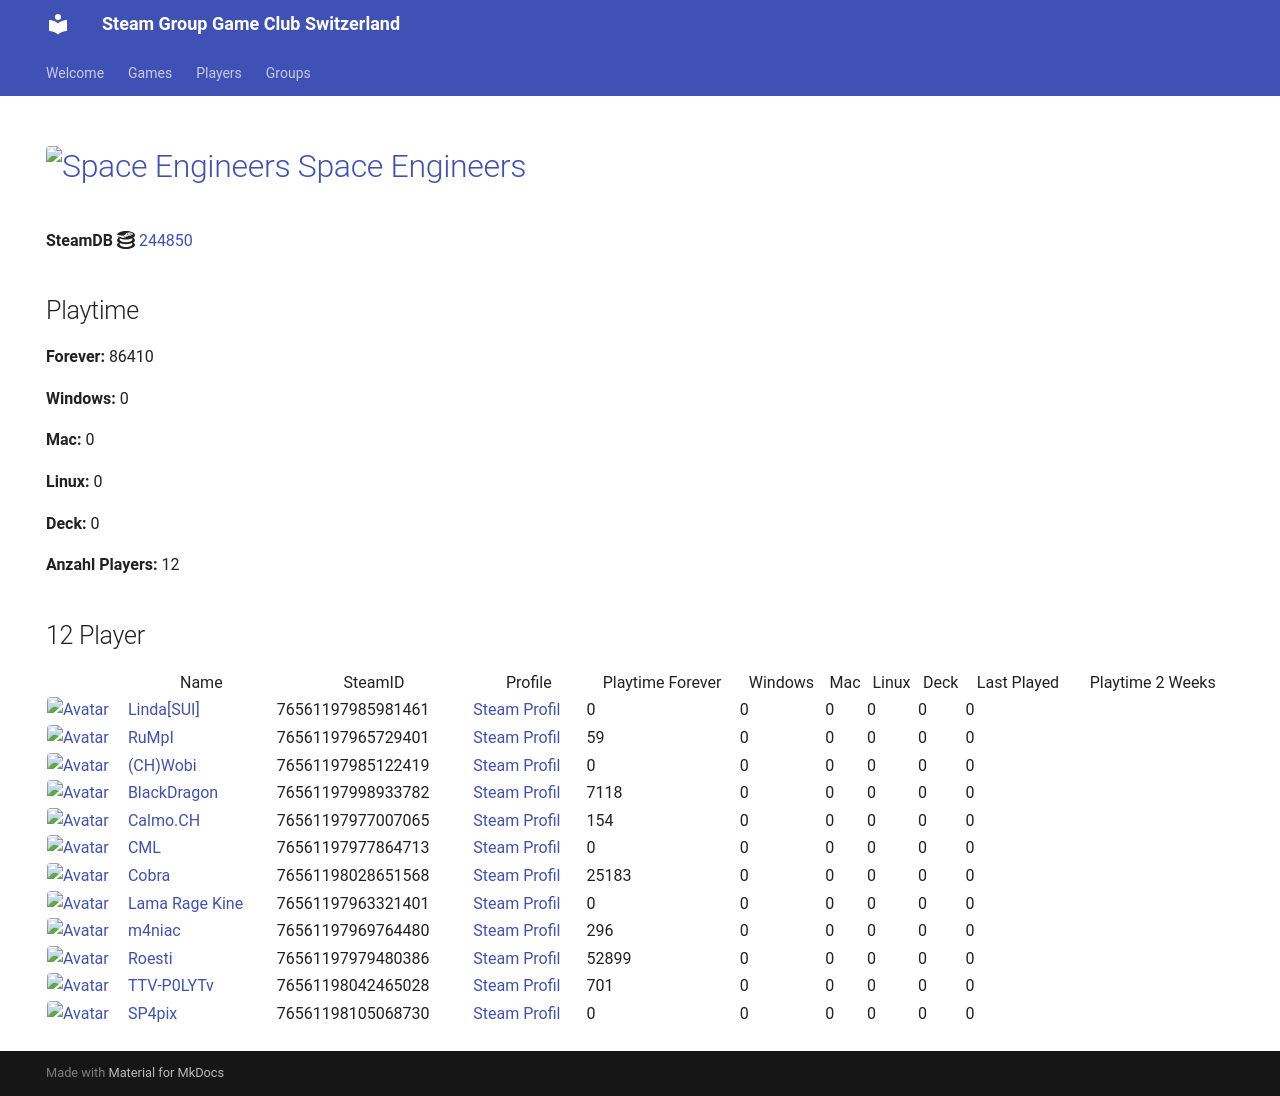

repository: Game-Club-Switzerland/steam.gameclub.ch · page: game/244850/index.html · generator: mkdocs

---
hide:
  - navigation
  - toc
---
# <a href="https://store.steampowered.com/app/244850"><img src="https://media.steampowered.com/steamcommunity/public/images/apps/244850/f9856a90000d88e9a89441a7381fe9877e91eaca.jpg" alt="Space Engineers" style="width:32px;height:32px;border-radius:4px;" /> Space Engineers</a>

**SteamDB :simple-steamdb:** <a href="https://steamdb.info/app/244850">244850</a>

## Playtime

**Forever:** 140148

**Windows:** 0

**Mac:** 0

**Linux:** 0

**Deck:** 0

**Anzahl Players:** 14
## 14 Player

<table id="charts-table" class="display" style="width:100%">
            <thead>
                <tr>
                    <th></th>
                    <th>Name</th>
                    <th>SteamID</th>
                    <th>Profile</th>
                    <th>Playtime Forever</th>
                    <th>Windows</th>
                    <th>Mac</th>
                    <th>Linux</th>
                    <th>Deck</th>
                    <th>Last Played</th>
                    <th>Playtime 2 Weeks</th>
                </tr>
            </thead>
            <tbody>
        <tr>
<td><a href="/player/76561197985981461" target="_blank" title="Linda[SUI]"><img src="https://avatars.steamstatic.com/715689713a0bd4a947c884e2bfa8b8f2b124ea9d_full.jpg" alt="Avatar" style="width:48px;height:48px;border-radius:4px;"></a></td><td><a href="/player/76561197985981461" target="_blank" title="Linda[SUI]">Linda[SUI]</a></td><td>76561197985981461</td><td><a href="https://steamcommunity.com/profiles/76561197985981461/" target="_blank">Steam Profil</a></td><td>0</td><td>0</td><td>0</td><td>0</td><td>0</td><td>0</td><td></td></tr>
<tr>
<td><a href="/player/76561197965729401" target="_blank" title="RuMpI"><img src="https://avatars.steamstatic.com/3f006227f5d26fb37941b0a23adb7fafc72530ad_full.jpg" alt="Avatar" style="width:48px;height:48px;border-radius:4px;"></a></td><td><a href="/player/76561197965729401" target="_blank" title="RuMpI">RuMpI</a></td><td>76561197965729401</td><td><a href="https://steamcommunity.com/profiles/76561197965729401/" target="_blank">Steam Profil</a></td><td>59</td><td>0</td><td>0</td><td>0</td><td>0</td><td>0</td><td></td></tr>
<tr>
<td><a href="/player/76561198042465028" target="_blank" title="TTV-P0LYTv"><img src="https://avatars.steamstatic.com/95d8f1c00bbdc43e289e494f3dad027a6f930ac4_full.jpg" alt="Avatar" style="width:48px;height:48px;border-radius:4px;"></a></td><td><a href="/player/76561198042465028" target="_blank" title="TTV-P0LYTv">TTV-P0LYTv</a></td><td>76561198042465028</td><td><a href="https://steamcommunity.com/id/SSEhArDcOrE/" target="_blank">Steam Profil</a></td><td>701</td><td>0</td><td>0</td><td>0</td><td>0</td><td>0</td><td></td></tr>
<tr>
<td><a href="/player/76561197985122419" target="_blank" title="(CH)Wobi"><img src="https://avatars.steamstatic.com/d54bb79ee87c2fb8393656d125a3ddd8eceb38ab_full.jpg" alt="Avatar" style="width:48px;height:48px;border-radius:4px;"></a></td><td><a href="/player/76561197985122419" target="_blank" title="(CH)Wobi">(CH)Wobi</a></td><td>76561197985122419</td><td><a href="https://steamcommunity.com/id/4wobi/" target="_blank">Steam Profil</a></td><td>0</td><td>0</td><td>0</td><td>0</td><td>0</td><td>0</td><td></td></tr>
<tr>
<td><a href="/player/76561197998933782" target="_blank" title="BlackDragon"><img src="https://avatars.steamstatic.com/2d67419dcbddc68d0d0f649777d0c77c84528b89_full.jpg" alt="Avatar" style="width:48px;height:48px;border-radius:4px;"></a></td><td><a href="/player/76561197998933782" target="_blank" title="BlackDragon">BlackDragon</a></td><td>76561197998933782</td><td><a href="https://steamcommunity.com/profiles/76561197998933782/" target="_blank">Steam Profil</a></td><td>7118</td><td>0</td><td>0</td><td>0</td><td>0</td><td>0</td><td></td></tr>
<tr>
<td><a href="/player/76561197977864713" target="_blank" title="CML"><img src="https://avatars.steamstatic.com/a52dfe7d3ee19120d8b9b8722f269d6aeb35bd93_full.jpg" alt="Avatar" style="width:48px;height:48px;border-radius:4px;"></a></td><td><a href="/player/76561197977864713" target="_blank" title="CML">CML</a></td><td>76561197977864713</td><td><a href="https://steamcommunity.com/profiles/76561197977864713/" target="_blank">Steam Profil</a></td><td>0</td><td>0</td><td>0</td><td>0</td><td>0</td><td>0</td><td></td></tr>
<tr>
<td><a href="/player/76561198028651568" target="_blank" title="Cobra"><img src="https://avatars.steamstatic.com/3c5fb53c689fc5ff3c994f355a8a96a9ab9fca33_full.jpg" alt="Avatar" style="width:48px;height:48px;border-radius:4px;"></a></td><td><a href="/player/76561198028651568" target="_blank" title="Cobra">Cobra</a></td><td>76561198028651568</td><td><a href="https://steamcommunity.com/id/MasterCobra/" target="_blank">Steam Profil</a></td><td>25183</td><td>0</td><td>0</td><td>0</td><td>0</td><td>0</td><td></td></tr>
<tr>
<td><a href="/player/76561197963321401" target="_blank" title="Lama Rage Kine"><img src="https://avatars.steamstatic.com/baf3f1e4fe88fff5f7b21b537acda40c52ec0d56_full.jpg" alt="Avatar" style="width:48px;height:48px;border-radius:4px;"></a></td><td><a href="/player/76561197963321401" target="_blank" title="Lama Rage Kine">Lama Rage Kine</a></td><td>76561197963321401</td><td><a href="https://steamcommunity.com/id/dakine85/" target="_blank">Steam Profil</a></td><td>0</td><td>0</td><td>0</td><td>0</td><td>0</td><td>0</td><td></td></tr>
<tr>
<td><a href="/player/76561197969764480" target="_blank" title="m4niac"><img src="https://avatars.steamstatic.com/7d4a07b7909b83ce6e61db85a98ab4e315c3e6b2_full.jpg" alt="Avatar" style="width:48px;height:48px;border-radius:4px;"></a></td><td><a href="/player/76561197969764480" target="_blank" title="m4niac">m4niac</a></td><td>76561197969764480</td><td><a href="https://steamcommunity.com/profiles/76561197969764480/" target="_blank">Steam Profil</a></td><td>296</td><td>0</td><td>0</td><td>0</td><td>0</td><td>0</td><td></td></tr>
<tr>
<td><a href="/player/76561197975971094" target="_blank" title="Marco-san"><img src="https://avatars.steamstatic.com/1549337b38219866faf5f61197e2302e5618ec0e_full.jpg" alt="Avatar" style="width:48px;height:48px;border-radius:4px;"></a></td><td><a href="/player/76561197975971094" target="_blank" title="Marco-san">Marco-san</a></td><td>76561197975971094</td><td><a href="https://steamcommunity.com/profiles/76561197975971094/" target="_blank">Steam Profil</a></td><td>0</td><td>0</td><td>0</td><td>0</td><td>0</td><td>0</td><td></td></tr>
<tr>
<td><a href="/player/76561197979480386" target="_blank" title="Roesti"><img src="https://avatars.steamstatic.com/d11c33497819af95e1c7f16ea77362f87b76117d_full.jpg" alt="Avatar" style="width:48px;height:48px;border-radius:4px;"></a></td><td><a href="/player/76561197979480386" target="_blank" title="Roesti">Roesti</a></td><td>76561197979480386</td><td><a href="https://steamcommunity.com/profiles/76561197979480386/" target="_blank">Steam Profil</a></td><td>52899</td><td>0</td><td>0</td><td>0</td><td>0</td><td>0</td><td></td></tr>
<tr>
<td><a href="/player/76561197977007065" target="_blank" title="Calmo.CH"><img src="https://avatars.steamstatic.com/d5f87817aa0e703dfdb751872ff2545763312145_full.jpg" alt="Avatar" style="width:48px;height:48px;border-radius:4px;"></a></td><td><a href="/player/76561197977007065" target="_blank" title="Calmo.CH">Calmo.CH</a></td><td>76561197977007065</td><td><a href="https://steamcommunity.com/profiles/76561197977007065/" target="_blank">Steam Profil</a></td><td>154</td><td>0</td><td>0</td><td>0</td><td>0</td><td>0</td><td></td></tr>
<tr>
<td><a href="/player/76561198033415545" target="_blank" title="Kolleg"><img src="https://avatars.steamstatic.com/8f6916be3dcc60a0c3e9391276bce389a138b83a_full.jpg" alt="Avatar" style="width:48px;height:48px;border-radius:4px;"></a></td><td><a href="/player/76561198033415545" target="_blank" title="Kolleg">Kolleg</a></td><td>76561198033415545</td><td><a href="https://steamcommunity.com/profiles/76561198033415545/" target="_blank">Steam Profil</a></td><td>36124</td><td>0</td><td>0</td><td>0</td><td>0</td><td>0</td><td></td></tr>
<tr>
<td><a href="/player/76561198040885982" target="_blank" title="☠SENTINEL☠"><img src="https://avatars.steamstatic.com/8de675938148c0df03b2db741e544543c0bf0c41_full.jpg" alt="Avatar" style="width:48px;height:48px;border-radius:4px;"></a></td><td><a href="/player/76561198040885982" target="_blank" title="☠SENTINEL☠">☠SENTINEL☠</a></td><td>76561198040885982</td><td><a href="https://steamcommunity.com/profiles/76561198040885982/" target="_blank">Steam Profil</a></td><td>17614</td><td>0</td><td>0</td><td>0</td><td>0</td><td>0</td><td></td></tr>
</tbody>
</table>
